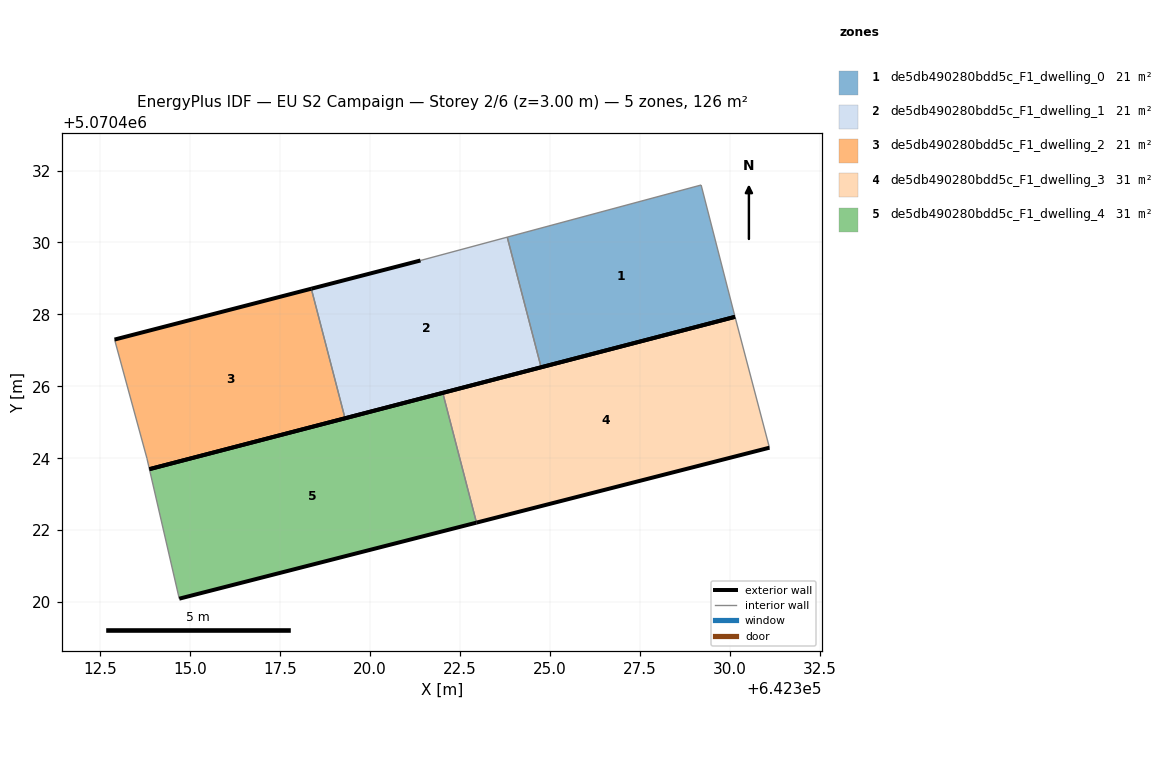
=== STOREY PLAN SPEC (per zone: floor XY polygon, exterior-wall plan segments, windows/doors) ===
zone 1: de5db490280bdd5c_F1_dwelling_0  (21.0 m²)
  floor: (642330.15, 5070427.93) (642330.10, 5070428.10) (642329.20, 5070431.60) (642323.81, 5070430.15) (642324.76, 5070426.53)
  exterior wall: (642330.15, 5070427.93) – (642324.76, 5070426.53)  [5.6 m]
  interior walls: 4
zone 2: de5db490280bdd5c_F1_dwelling_1  (21.0 m²)
  floor: (642324.76, 5070426.53) (642323.81, 5070430.15) (642321.40, 5070429.50) (642318.36, 5070428.71) (642319.30, 5070425.11)
  exterior wall: (642324.76, 5070426.53) – (642319.30, 5070425.11)  [5.6 m]
  exterior wall: (642318.36, 5070428.71) – (642321.40, 5070429.50)  [3.1 m]
  interior walls: 3
zone 3: de5db490280bdd5c_F1_dwelling_2  (21.0 m²)
  floor: (642319.30, 5070425.11) (642318.36, 5070428.71) (642312.89, 5070427.30) (642313.79, 5070424.00) (642313.86, 5070423.70)
  exterior wall: (642312.89, 5070427.30) – (642318.36, 5070428.71)  [5.7 m]
  exterior wall: (642319.30, 5070425.11) – (642313.86, 5070423.70)  [5.6 m]
  interior walls: 3
zone 4: de5db490280bdd5c_F1_dwelling_3  (31.5 m²)
  floor: (642331.10, 5070424.29) (642330.15, 5070427.93) (642322.02, 5070425.82) (642322.96, 5070422.21)
  exterior wall: (642331.10, 5070424.29) – (642322.96, 5070422.21)  [8.4 m]
  exterior wall: (642322.02, 5070425.82) – (642330.15, 5070427.93)  [8.4 m]
  interior walls: 2
zone 5: de5db490280bdd5c_F1_dwelling_4  (31.5 m²)
  floor: (642322.96, 5070422.21) (642322.02, 5070425.82) (642313.86, 5070423.70) (642314.69, 5070420.09)
  exterior wall: (642322.96, 5070422.21) – (642314.69, 5070420.09)  [8.5 m]
  exterior wall: (642313.86, 5070423.70) – (642322.02, 5070425.82)  [8.4 m]
  interior walls: 2

=== DERIVED (storey summary) ===
Building: EU S2 Campaign
Storey: 2 of 6  (floor level z = 3.00 m)
Storey gross floor area: 125.9 m²
Zones on this storey: 5
  - de5db490280bdd5c_F1_dwelling_0: floor 21.0 m²; exterior wall 5.6 m (16.7 m²); WWR 0.0%
  - de5db490280bdd5c_F1_dwelling_1: floor 21.0 m²; exterior wall 8.8 m (26.3 m²); WWR 0.0%
  - de5db490280bdd5c_F1_dwelling_2: floor 21.0 m²; exterior wall 11.3 m (33.8 m²); WWR 0.0%
  - de5db490280bdd5c_F1_dwelling_3: floor 31.5 m²; exterior wall 16.8 m (50.4 m²); WWR 0.0%
  - de5db490280bdd5c_F1_dwelling_4: floor 31.5 m²; exterior wall 17.0 m (50.9 m²); WWR 0.0%
Zone adjacency (shared interzone walls):
  - de5db490280bdd5c_F1_dwelling_0 ↔ de5db490280bdd5c_F1_dwelling_1
  - de5db490280bdd5c_F1_dwelling_1 ↔ de5db490280bdd5c_F1_dwelling_2
  - de5db490280bdd5c_F1_dwelling_3 ↔ de5db490280bdd5c_F1_dwelling_4